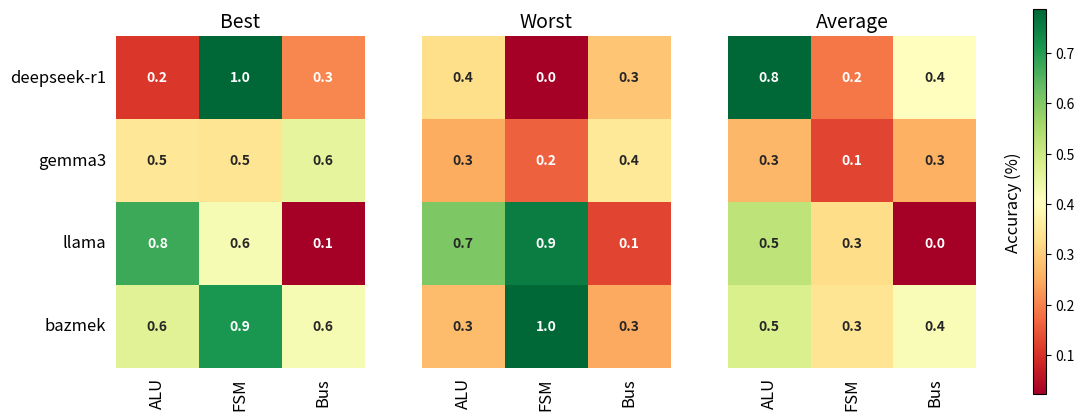

Recreate this plot in Python.
import numpy as np
import seaborn as sns
import matplotlib.pyplot as plt
from matplotlib.gridspec import GridSpec

data1 = np.random.rand(4, 3)
data2 = np.random.rand(4, 3)
data3 = np.random.rand(4, 3)

row_labels = ['deepseek-r1', 'gemma3', 'llama', 'bazmek']
col_labels = ['ALU', 'FSM', 'Bus']

titles = ['Best', 'Worst', 'Average']

fig = plt.figure(figsize=(12, 5), constrained_layout=True)
gs = GridSpec(1, 4, width_ratios=[1,1,1,0.05], wspace=0.3)
axes = [fig.add_subplot(gs[0, i]) for i in range(3)]

for i, data in enumerate([data1, data2, data3]):
    sns.heatmap(
        data,
        ax=axes[i],
        cbar=False,
        xticklabels=col_labels,
        yticklabels=row_labels,
        cmap='RdYlGn',
        annot=True,
        annot_kws={'weight': 'bold'},
        fmt=".1f",
        square=True
    )
    axes[i].set_title(titles[i], fontsize=14)
    axes[i].xaxis.set_label_position('top')
    axes[i].tick_params(axis='x', which='both', bottom=False, top=False, rotation=90, labelsize=12)
    axes[i].tick_params(axis='y', which='both', left=False, right=False, rotation=0, labelsize=12)
    axes[i].tick_params(bottom=False, top=False)
    axes[i].tick_params(labelleft=False)

axes[0].tick_params(labelleft=True)

im = axes[2].collections[0]
cbar_ax = fig.add_subplot(gs[0, 3])
cbar = fig.colorbar(im, cax=cbar_ax)
cbar.set_label('Accuracy (%)', fontsize=12, labelpad=8)
cbar.ax.yaxis.set_label_position('left')

plt.show()
